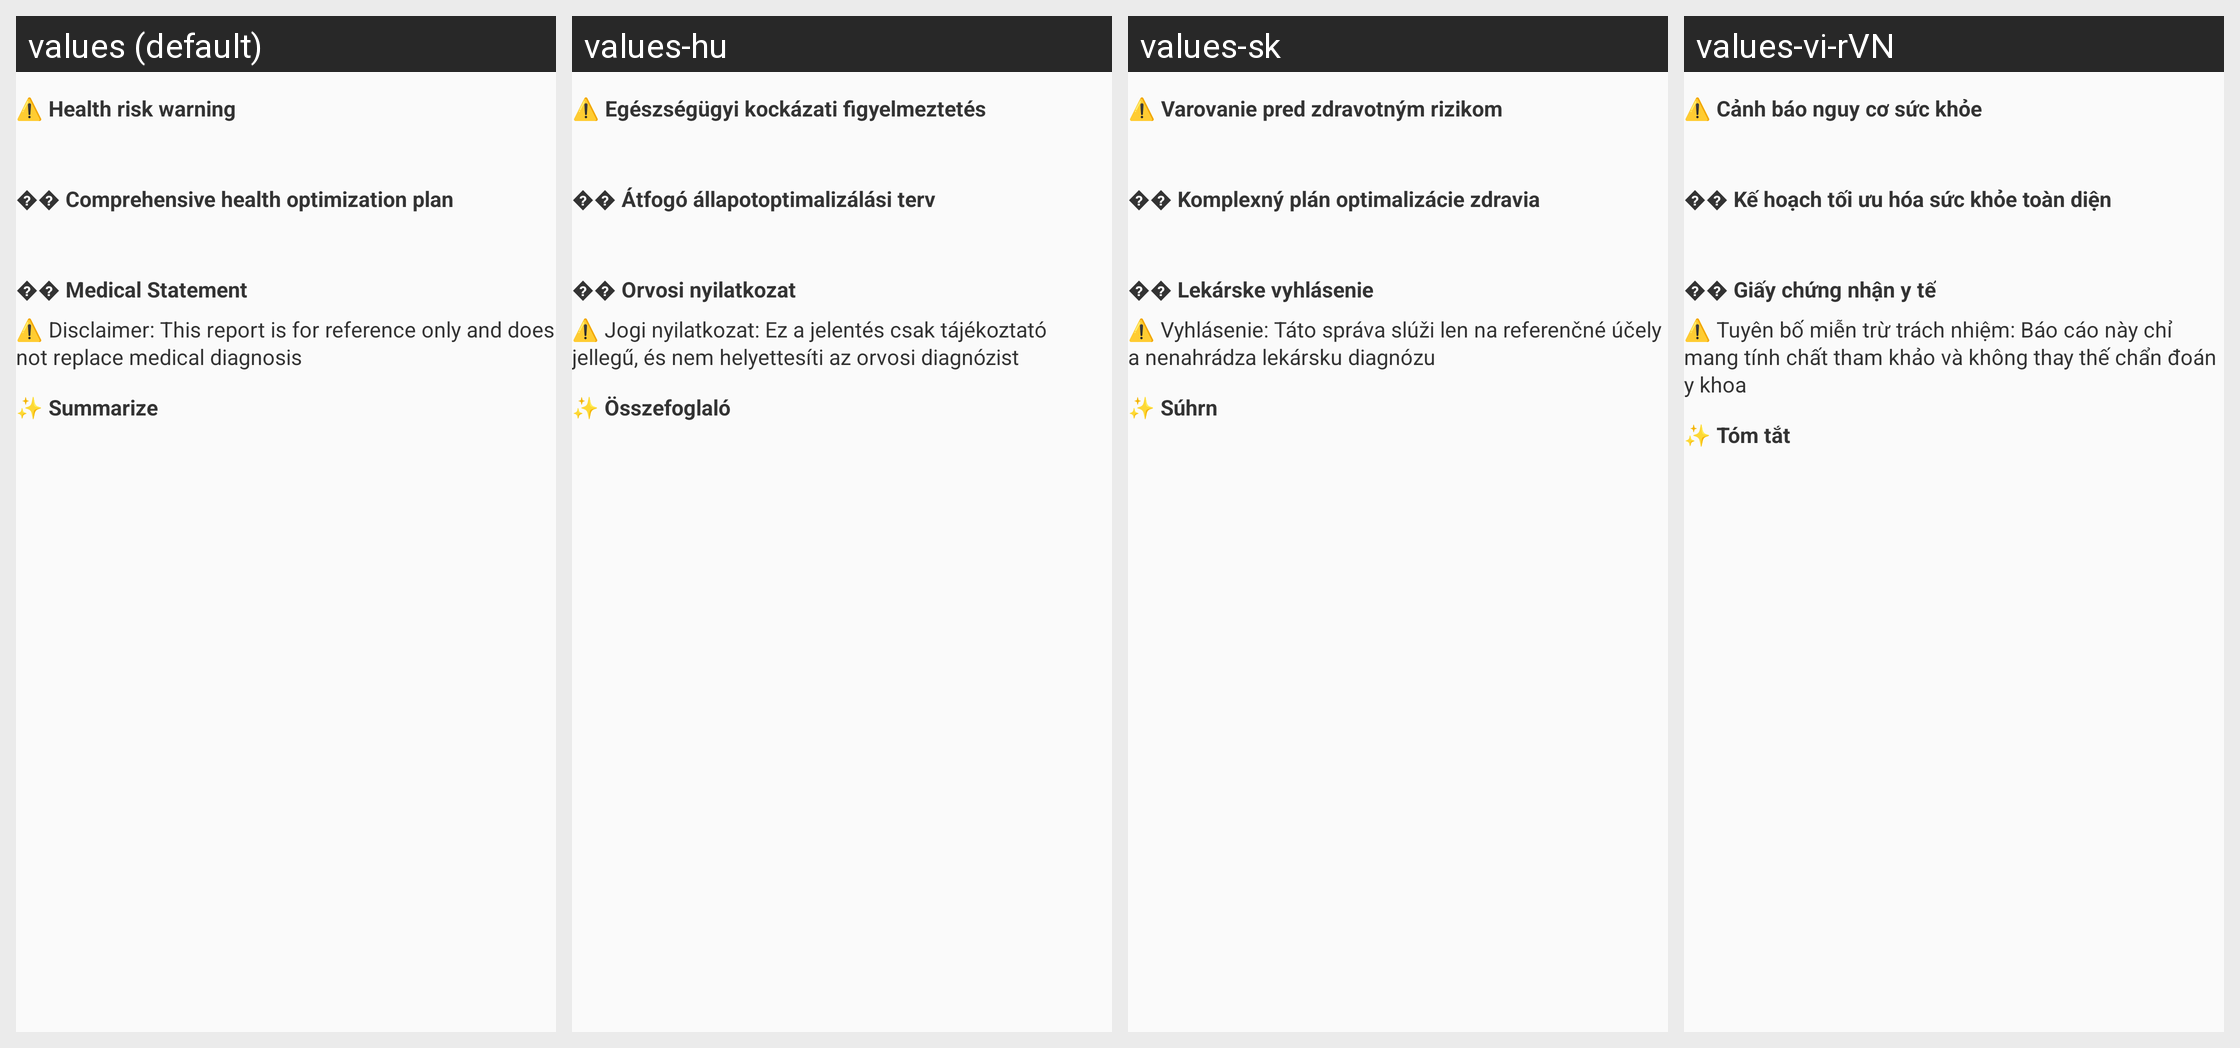

For this localized Android screen grid, give each drawn string resource with its value in every locale shown.
Android screen res/layout/recycleview_item_ai_analysis_footer.xml rendered under 4 locales, left to right: values (default), values-hu, values-sk, values-vi-rVN. Device: Nexus 5 (rendered at 1080×1920; each locale shown at half size, 540×960, under a caption strip naming it); theme Theme.QCWatch.
Other locales in the repository, not shown: values-ar, values-ar-rAE, values-as, values-cs, values-de, values-de-rDE, values-el-rGR, values-en-rUS, values-es, values-es-rES, values-fa, values-fr, values-fr-rFR, values-hi-rIN, values-in-rID, values-it-rIT, values-ja, values-ja-rJP, values-kk-rKZ, values-ko-rKR, values-ne, values-nl, values-or, values-pl-rPL, values-pt, values-pt-rPT, values-ro-rRO, values-ru-rRU, values-te, values-th-rTH, values-tr-rTR, values-uk, values-ur, values-zh, values-zh-rCN, values-zh-rHK, values-zh-rTW.
Strings drawn on this screen, with the default value and each locale's value (text and hints the layout hard-codes, and strings that could not be matched under every locale, appear in the picture but are not listed):

qc_ai_text_7
  values: ⚠️ Health risk warning
  values-hu: ⚠️ Egészségügyi kockázati figyelmeztetés
  values-sk: ⚠️ Varovanie pred zdravotným rizikom
  values-vi-rVN: ⚠️ Cảnh báo nguy cơ sức khỏe

qc_ai_text_8
  values: �� Comprehensive health optimization plan
  values-hu: �� Átfogó állapotoptimalizálási terv
  values-sk: �� Komplexný plán optimalizácie zdravia
  values-vi-rVN: �� Kế hoạch tối ưu hóa sức khỏe toàn diện

qc_ai_text_15
  values: �� Medical Statement
  values-hu: �� Orvosi nyilatkozat
  values-sk: �� Lekárske vyhlásenie
  values-vi-rVN: �� Giấy chứng nhận y tế

qc_ai_text_16
  values: ⚠️ Disclaimer: This report is for reference only and does not replace medical diagnosis
  values-hu: ⚠️ Jogi nyilatkozat: Ez a jelentés csak tájékoztató jellegű, és nem helyettesíti az orvosi diagnózist
  values-sk: ⚠️ Vyhlásenie: Táto správa slúži len na referenčné účely a nenahrádza lekársku diagnózu
  values-vi-rVN: ⚠️ Tuyên bố miễn trừ trách nhiệm: Báo cáo này chỉ mang tính chất tham khảo và không thay thế chẩn đoán y khoa

qc_ai_text_17
  values: ✨ Summarize
  values-hu: ✨ Összefoglaló
  values-sk: ✨ Súhrn
  values-vi-rVN: ✨ Tóm tắt
